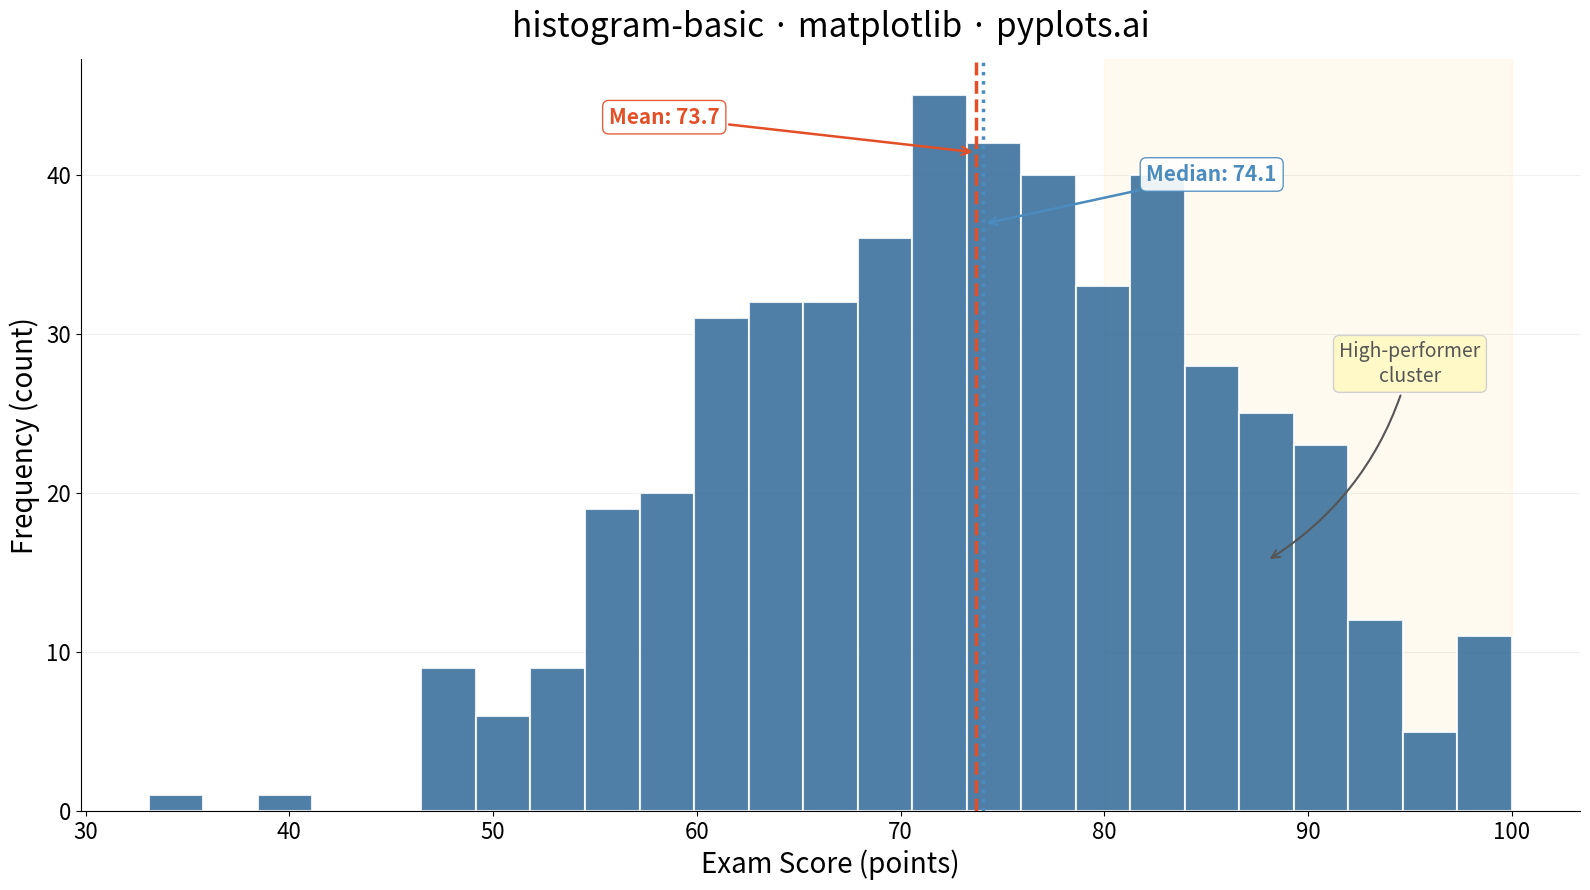

Recreate this plot in Python.
"""pyplots.ai
histogram-basic: Basic Histogram
Library: matplotlib 3.10.8 | Python 3.14.0
Quality: 85/100 | Created: 2025-12-23
"""

import matplotlib.pyplot as plt
import numpy as np
from matplotlib.colors import to_rgba


# Data - Simulate exam scores with slight left skew (realistic grade distribution)
np.random.seed(42)
base = np.random.normal(loc=72, scale=12, size=450)
high_cluster = np.random.normal(loc=88, scale=4, size=50)
scores = np.clip(np.concatenate([base, high_cluster]), 0, 100)

# Plot
fig, ax = plt.subplots(figsize=(16, 9))
n, bins, patches = ax.hist(scores, bins=25, color="#306998", edgecolor="white", linewidth=1.5, alpha=0.85)

# Shade bars by height using patch manipulation (matplotlib-distinctive)
max_count = max(n)
base_color = to_rgba("#306998")
for count, patch in zip(n, patches, strict=True):
    intensity = 0.5 + 0.5 * (count / max_count)
    patch.set_facecolor((*base_color[:3], intensity * 0.85))

# Data storytelling: annotate key distribution features
mean_score = np.mean(scores)
median_score = np.median(scores)
y_max = max(n)

# Mean line with annotation
ax.axvline(mean_score, color="#E34F26", linewidth=2.5, linestyle="--", zorder=5)
ax.annotate(
    f"Mean: {mean_score:.1f}",
    xy=(mean_score, y_max * 0.92),
    xytext=(mean_score - 18, y_max * 0.96),
    fontsize=15,
    fontweight="bold",
    color="#E34F26",
    arrowprops={"arrowstyle": "->", "color": "#E34F26", "lw": 1.8},
    bbox={"boxstyle": "round,pad=0.3", "facecolor": "white", "edgecolor": "#E34F26", "alpha": 0.9},
    zorder=6,
)

# Median line with annotation
ax.axvline(median_score, color="#4B8BBE", linewidth=2.5, linestyle=":", zorder=5)
ax.annotate(
    f"Median: {median_score:.1f}",
    xy=(median_score, y_max * 0.82),
    xytext=(median_score + 8, y_max * 0.88),
    fontsize=15,
    fontweight="bold",
    color="#4B8BBE",
    arrowprops={"arrowstyle": "->", "color": "#4B8BBE", "lw": 1.8},
    bbox={"boxstyle": "round,pad=0.3", "facecolor": "white", "edgecolor": "#4B8BBE", "alpha": 0.9},
    zorder=6,
)

# Highlight high-performer cluster with a bracket annotation
ax.annotate(
    "High-performer\ncluster",
    xy=(88, y_max * 0.35),
    xytext=(95, y_max * 0.60),
    fontsize=14,
    fontstyle="italic",
    color="#555555",
    ha="center",
    arrowprops={"arrowstyle": "->", "color": "#555555", "lw": 1.5, "connectionstyle": "arc3,rad=-0.2"},
    bbox={"boxstyle": "round,pad=0.3", "facecolor": "#FFF9C4", "edgecolor": "#CCCCCC", "alpha": 0.9},
    zorder=6,
)

# Shade the high-performer region using axvspan (matplotlib-distinctive)
ax.axvspan(80, 100, alpha=0.06, color="#FFB300", zorder=0)

# Labels and styling
ax.set_xlabel("Exam Score (points)", fontsize=20)
ax.set_ylabel("Frequency (count)", fontsize=20)
ax.set_title("histogram-basic \u00b7 matplotlib \u00b7 pyplots.ai", fontsize=24, fontweight="medium", pad=16)
ax.tick_params(axis="both", labelsize=16)

# Spine removal (library convention: remove top + right)
ax.spines["top"].set_visible(False)
ax.spines["right"].set_visible(False)

# Subtle y-axis grid
ax.yaxis.grid(True, alpha=0.2, linewidth=0.8)
ax.set_axisbelow(True)

# Ensure y-axis starts at zero
ax.set_ylim(bottom=0)

plt.tight_layout()
plt.savefig("plot.png", dpi=300, bbox_inches="tight")
